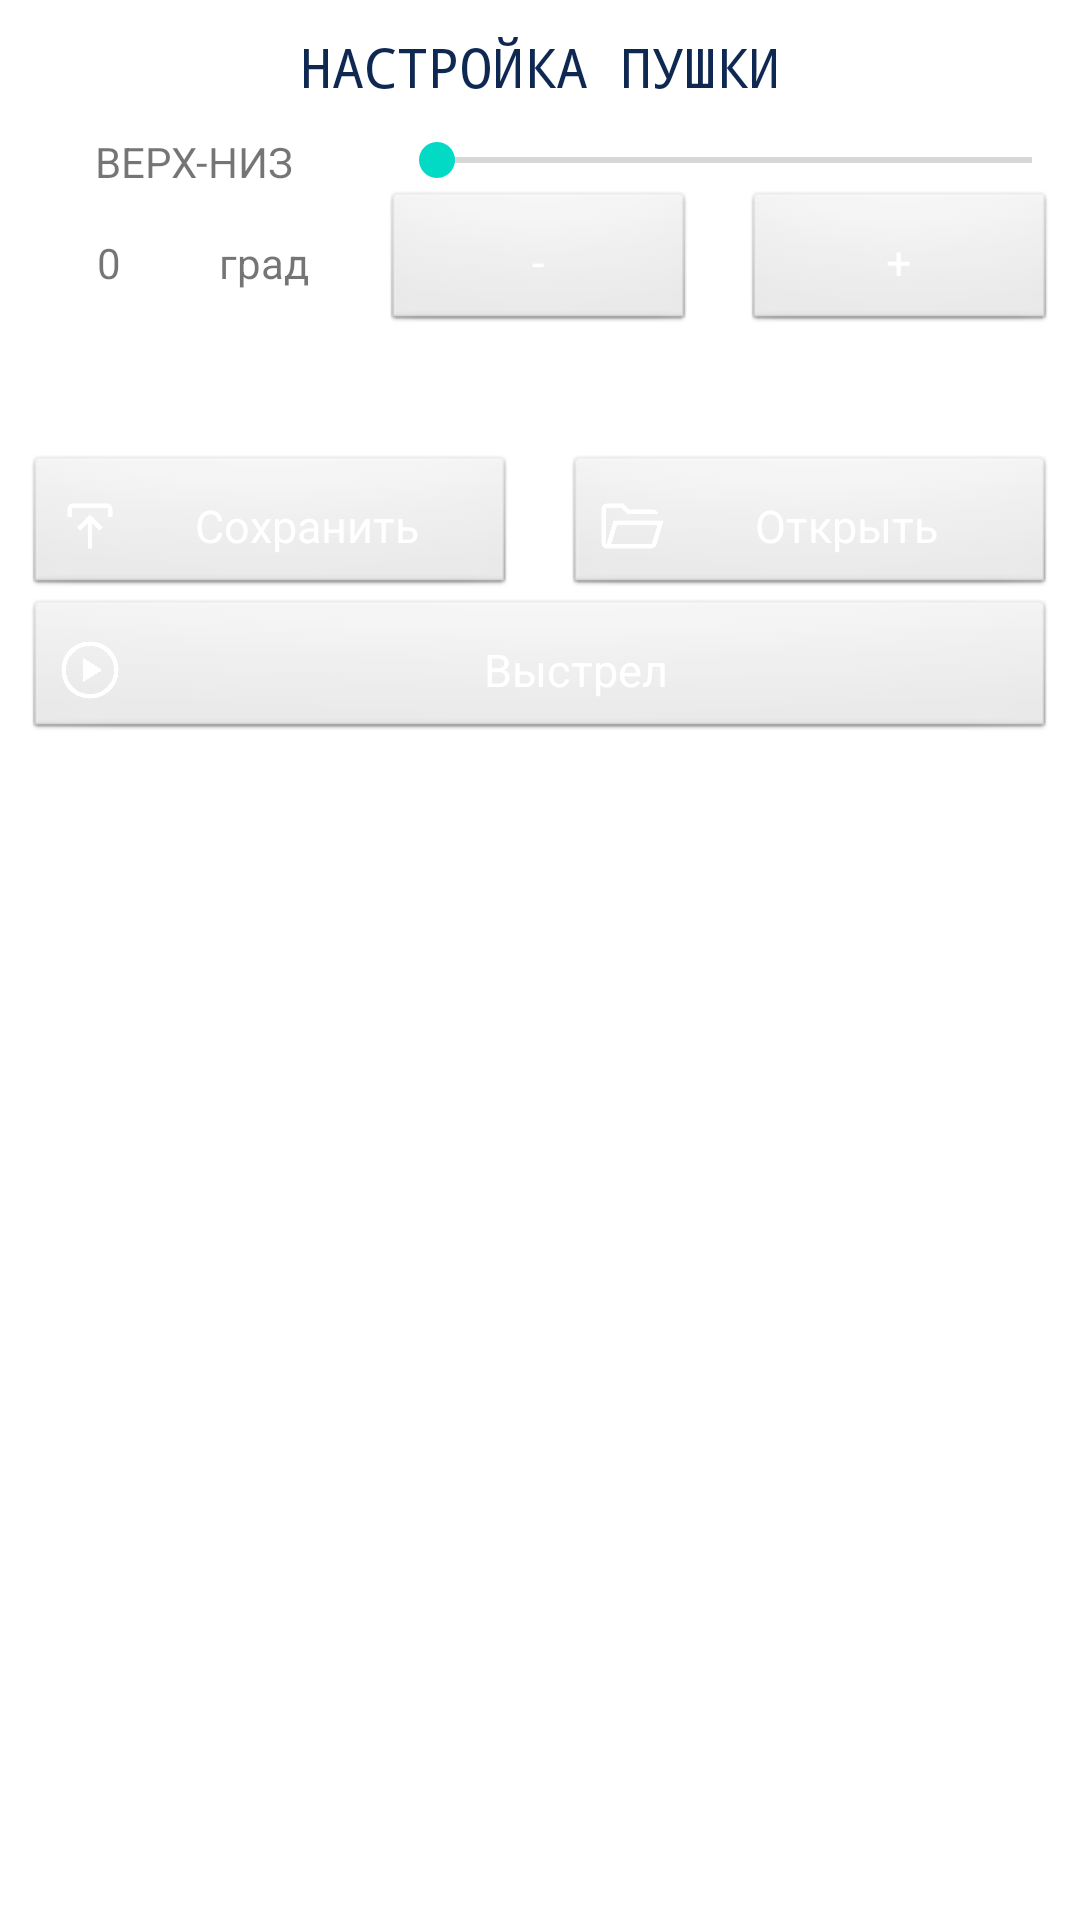

The Android layout XML behind this screen, and the referenced resources:
<!-- AndroidManifest.xml: application theme Theme.Droidd -->
<!-- res/layout/activity_main.xml -->
<?xml version="1.0" encoding="utf-8"?>
<androidx.constraintlayout.widget.ConstraintLayout
        xmlns:android="http://schemas.android.com/apk/res/android"
        xmlns:tools="http://schemas.android.com/tools"
        android:layout_width="match_parent"
        android:layout_height="match_parent"
        tools:context=".MainActivity"
>
    <ScrollView
            android:layout_width="match_parent"
            android:layout_height="match_parent">
        <LinearLayout
                android:orientation="vertical"
                android:layout_width="match_parent"
                android:layout_height="wrap_content"
        >
            <TextView
                    android:text="@string/page_name"
                    android:layout_width="match_parent"
                    android:layout_height="wrap_content" android:id="@+id/header"
                    android:layout_marginTop="10dp"
                    android:layout_marginBottom="10dp"
                    android:gravity="center_horizontal"
                    style="@style/HeaderText"
            />
            />

            <LinearLayout
                    android:orientation="vertical"
                    android:layout_width="match_parent"
                    android:layout_height="match_parent">
                <LinearLayout
                        android:orientation="horizontal"
                        android:layout_width="match_parent"
                        android:layout_height="match_parent">
                    <TextView
                            android:text="@string/vert_angel"
                            android:layout_width="wrap_content"
                            android:layout_height="wrap_content"
                            android:id="@+id/textView2"
                            android:layout_weight="1"
                            android:gravity="center"
                    />
                    <SeekBar
                            android:layout_width="wrap_content"
                            android:layout_height="wrap_content"
                            android:id="@+id/seekBar"
                            android:layout_weight="3"
                    />
                </LinearLayout>
                <LinearLayout
                        android:orientation="horizontal"
                        android:layout_width="match_parent"
                        android:layout_height="match_parent" android:layout_weight="1">
                    <TextView
                            android:text="0"
                            android:layout_width="wrap_content"
                            android:layout_height="wrap_content" android:id="@+id/textView3"
                            android:gravity="center"
                            android:layout_weight="3"
                            android:layout_marginRight="8dp"
                            android:layout_marginLeft="8dp"

                    />
                    <TextView
                            android:text="град"
                            android:layout_width="wrap_content"
                            android:layout_height="wrap_content"
                            android:id="@+id/textView4" android:layout_weight="1"/>
                    <Button
                            android:text="-"
                            android:layout_width="wrap_content"
                            android:layout_height="wrap_content"
                            android:id="@+id/button5" android:layout_weight="1"
                            style="@style/ButtonStyle2"
                    />
                    <Button
                            android:text="+"
                            android:layout_width="wrap_content"
                            android:layout_height="wrap_content"
                            android:id="@+id/button4" android:layout_weight="1"
                            style="@style/ButtonStyle2"
                    />
                </LinearLayout>
            </LinearLayout>
            <LinearLayout
                    android:orientation="horizontal"
                    android:layout_width="match_parent"
                    android:layout_height="wrap_content"
                    android:layout_marginTop="40dp">
                <Button
                        android:text="@string/saveButton"
                        android:layout_width="match_parent"
                        android:layout_height="wrap_content"
                        android:layout_gravity="center_horizontal"
                        android:layout_weight="1"
                        android:id="@+id/button"
                        style="@style/ButtonStyle"
                        android:drawableLeft="@drawable/ic_save_icon"
                />
                <Button
                        android:text="@string/openButton"
                        android:layout_width="match_parent"
                        android:layout_height="wrap_content"
                        android:layout_gravity="center_horizontal"
                        android:layout_weight="1"
                        android:id="@+id/button2"
                        style="@style/ButtonStyle"
                        android:drawableLeft="@drawable/ic_folder_open"
                />
            </LinearLayout>

            <LinearLayout
                    android:orientation="horizontal"
                    android:layout_width="match_parent"
                    android:layout_height="wrap_content">
                <Button
                        android:text="@string/shootButton"
                        android:layout_width="match_parent"
                        android:layout_height="wrap_content"
                        android:id="@+id/button3"
                        style="@style/ButtonStyle"
                        android:drawableLeft="@drawable/ic_play_icon"
                />
            </LinearLayout>
        </LinearLayout>
    </ScrollView>
</androidx.constraintlayout.widget.ConstraintLayout>
<!-- resources referenced by this layout -->
<resources>
  <!-- drawable ic_folder_open (drawable) -->
  <vector xmlns:android="http://schemas.android.com/apk/res/android"
      android:width="24dp"
      android:height="24dp"
      android:viewportWidth="960"
      android:viewportHeight="960"
      android:tint="#FFFFFF">
    <path
        android:fillColor="#FF000000"
        android:pathData="M170.001,779.999q-29.154,0 -49.577,-20.423t-20.423,-49.577v-457.69q0,-29.154 21.577,-50.731t50.731,-21.577h219.613l80,80h315.769q26.846,0 46.307,17.346Q853.46,294.693 856.537,320L447.385,320l-80,-80L172.309,240q-5.385,0 -8.847,3.462 -3.462,3.462 -3.462,8.847v455.382q0,4.231 2.116,6.924 2.115,2.692 5.577,4.616L261,407.693h666.307l-96.846,322.614q-6.846,22.538 -25.654,36.115 -18.807,13.577 -41.73,13.577L170.001,779.999ZM230.537,720L770.77,720l75.462,-252.309L305.999,467.691L230.537,720ZM230.537,720 L305.999,467.691L230.537,720ZM160,320v-80,80Z"/>
  </vector>
  <!-- drawable ic_save_icon (drawable) -->
  <vector xmlns:android="http://schemas.android.com/apk/res/android"
      android:width="24dp"
      android:height="24dp"
      android:viewportWidth="960"
      android:viewportHeight="960"
      android:tint="#FFFFFF"
  >
    <path
        android:fillColor="#FF000000"
        android:pathData="M450.001,779.999v-336.001l-98.615,98.615 -42.153,-43.384L480,328.462l170.767,170.767 -42.153,43.384 -98.615,-98.615v336.001h-59.998ZM180.001,360.769v-108.46q0,-30.308 21,-51.308t51.308,-21h455.382q30.308,0 51.308,21t21,51.308v108.46L720,360.769v-108.46q0,-4.616 -3.846,-8.463 -3.847,-3.846 -8.463,-3.846L252.309,240q-4.616,0 -8.463,3.846 -3.846,3.847 -3.846,8.463v108.46h-59.999Z"/>
  </vector>
  <string name="openButton">Открыть</string>
  <string name="page_name">Настройка пушки</string>
  <string name="saveButton">Сохранить</string>
  <string name="shootButton">Выстрел</string>
  <string name="vert_angel">ВЕРХ-НИЗ</string>
  <style name="ButtonStyle" parent="@android:style/Widget.Button">
          <item name="android:layout_width">fill_parent</item>
          <item name="android:textColor">@color/white</item>
          <item name="android:textSize">15sp</item>
          <item name="android:padding">10dp</item>
          <item name="android:layout_marginLeft">8dp</item>
          <item name="android:layout_marginRight">8dp</item>
          <item name="android:gravity">center</item>
      </style>
  <style name="ButtonStyle2" parent="@android:style/Widget.Button">
          <item name="android:layout_width">30dp</item>
          <item name="android:textColor">@color/white</item>
          <item name="android:textSize">15sp</item>
          <item name="android:padding">10dp</item>
          <item name="android:layout_marginLeft">8dp</item>
          <item name="android:layout_marginRight">8dp</item>
          <item name="android:gravity">center</item>
      </style>
  <style name="HeaderText" parent="@android:style/Widget.TextView">
          <item name="android:textSize">18sp</item>
          <item name="android:textColor">@color/blue</item>
          <item name="android:typeface">monospace</item>
          <item name="android:textAllCaps">true</item>
      </style>
  <style name="Theme.Droidd" parent="Theme.MaterialComponents.DayNight.DarkActionBar">
          
          <item name="colorPrimary">@color/purple_500</item>
          <item name="colorPrimaryVariant">@color/purple_700</item>
          <item name="colorOnPrimary">@color/white</item>
          
          <item name="colorSecondary">@color/teal_200</item>
          <item name="colorSecondaryVariant">@color/teal_700</item>
          <item name="colorOnSecondary">@color/black</item>
          
          <item name="android:statusBarColor" tools:targetApi="l">?attr/colorPrimaryVariant</item>
          
      </style>
  <color name="white">#FFFFFFFF</color>
  <color name="blue">#0E2852</color>
  <color name="purple_500">#FF6200EE</color>
  <color name="purple_700">#FF3700B3</color>
  <color name="teal_200">#FF03DAC5</color>
  <color name="teal_700">#FF018786</color>
  <color name="black">#FF000000</color>
</resources>
